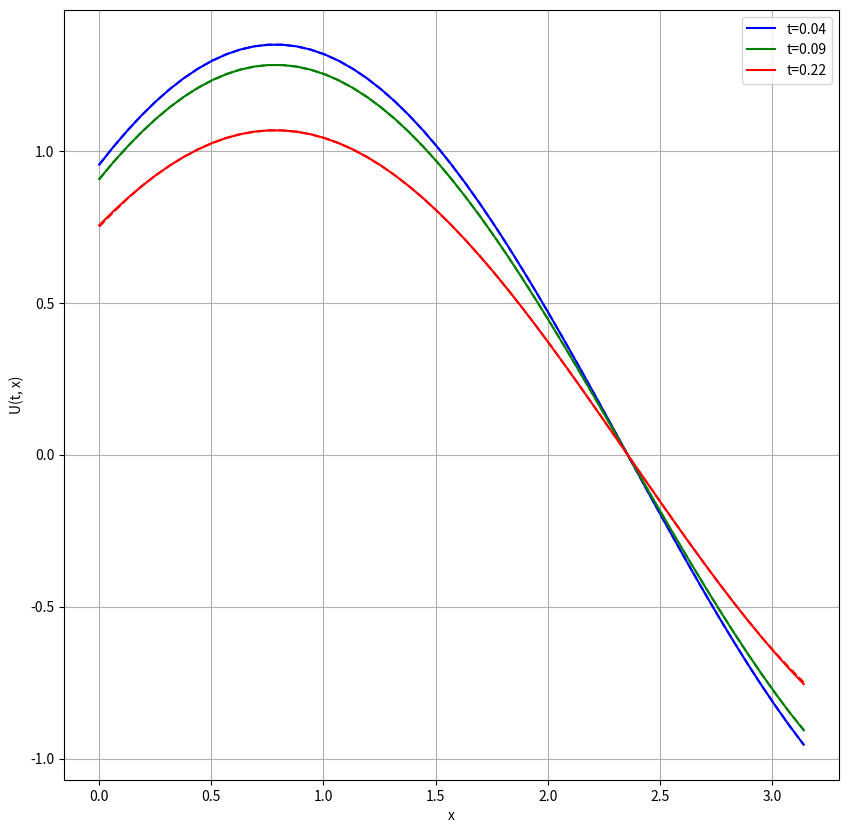
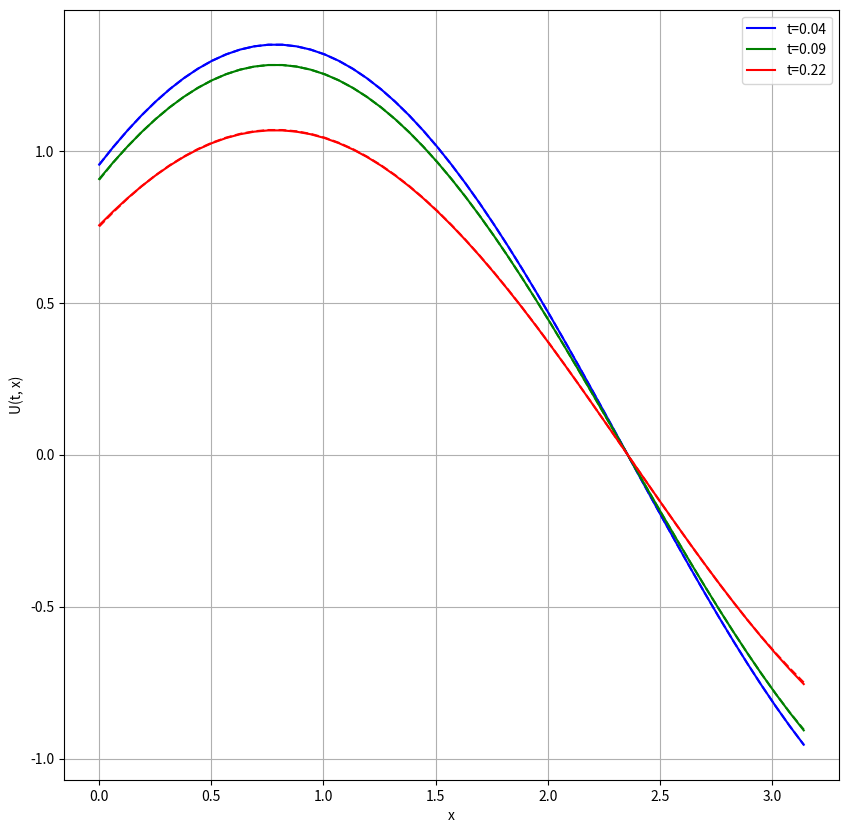
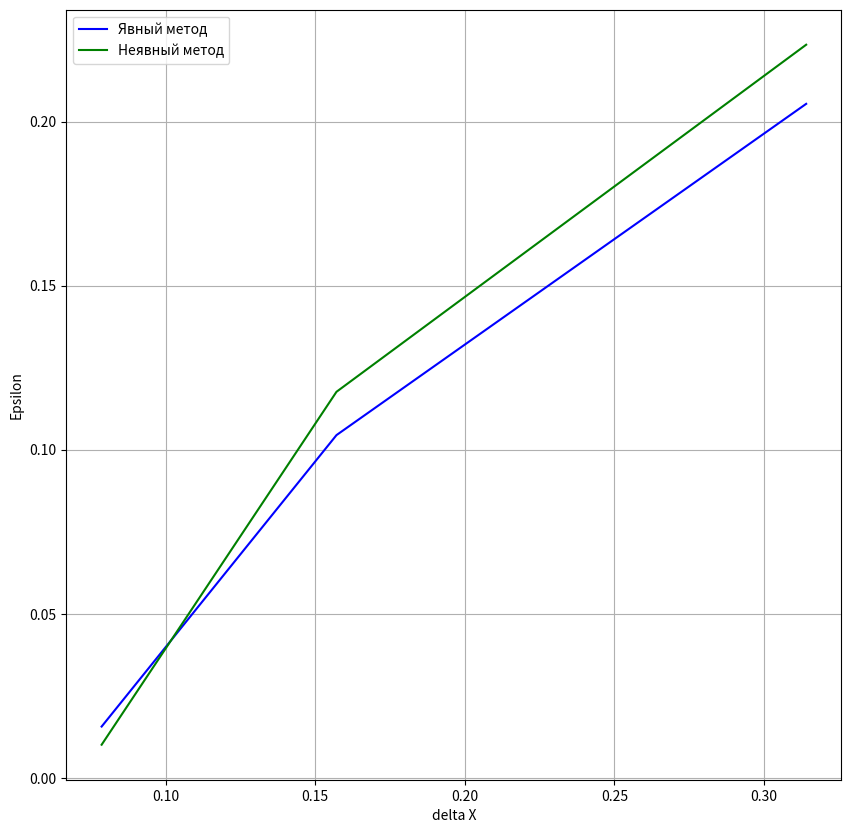

Python code for these plots, in order:
import numpy as np
import matplotlib.pyplot as plt

plt.rcParams['figure.figsize'] = [10, 10]


def U(x, t, a):
    return np.sin(x - a * t) + np.cos(x + a * t)


def psi(x):
    return np.sin(x) + np.cos(x)


def d_psi(x, a, tau):
    return (1 - a * tau - a ** 2 * tau ** 2 / 2) * (np.sin(x) + np.cos(x))


u_0 = 0
u_l = 0


def check(A):
    if np.shape(A)[0] != np.shape(A)[1]:
        return False
    n = np.shape(A)[0]
    for i in range(n):
        sum = 0
        for j in range(n):
            if i != j:
                sum += abs(A[i][j])
        if abs(A[i][i]) < sum:
            return False
    return True


def solve(a, b):
    if check(a):
        p = np.zeros(len(b))
        q = np.zeros(len(b))
        p[0] = -a[0][1] / a[0][0]
        q[0] = b[0] / a[0][0]
        for i in range(1, len(p) - 1):
            p[i] = -a[i][i + 1] / (a[i][i] + a[i][i - 1] * p[i - 1])
            q[i] = (b[i] - a[i][i - 1] * q[i - 1]) / (a[i][i] + a[i][i - 1] * p[i - 1])
        i = len(a) - 1
        p[-1] = 0
        q[-1] = (b[-1] - a[-1][-2] * q[-2]) / (a[-1][-1] + a[-1][-2] * p[-2])
        x = np.zeros(len(b))
        x[-1] = q[-1]
        for i in reversed(range(len(b) - 1)):
            x[i] = p[i] * x[i + 1] + q[i]
        return x


def error(sigma, l, a, T, U):
    N_array = [10, 20, 40]
    size = np.size(N_array)
    h_array = np.zeros(size)
    tau_array = np.zeros(size)
    K_array = np.zeros(size)
    errors1 = np.zeros(size)

    errors2 = np.zeros(size)
    for i in range(0, size):
        h_array[i] = l / N_array[i]
        tau_array[i] = np.sqrt(sigma * h_array[i] ** 2 / a)
        K_array[i] = int(round(T / tau_array[i]))
        x_array = np.arange(0, l + h_array[i], h_array[i])
        u1 = Explicit_Method(N_array[i], int(K_array[i]), sigma, tau_array[i], a, h_array[i])
        u2 = Implicit_Method(N_array[i], int(K_array[i]), sigma, tau_array[i], a, h_array[i])
        t = tau_array[i] * K_array[i] / 2
        if (np.size(x_array) != N_array[i] + 1):
            x_array = x_array[:N_array[i] + 1]
        u_correct = U(x_array, t, a)
        u1_calculated = u1[int(K_array[i] / 2)]
        u2_calculated = u2[int(K_array[i] / 2)]
        errors1[i] = np.amax(np.abs(u_correct - u1_calculated))
        errors2[i] = np.amax(np.abs(u_correct - u2_calculated))
    return N_array, errors1, errors2


def show_solution(h, tau, K, l, u, U, a):
    x_array = np.arange(0, l + h, h)
    fig, ax = plt.subplots()
    t = [int(K * 0.05), int(K * 0.1), int(K * 0.25)]
    colors = ['blue', 'green', 'red']
    for i in range(len(t)):
        u_correct = U(x_array, t[i] * tau, a)
        u_calculated = u[t[i]]
        plt.plot(x_array, u_correct, color=colors[i], label='t=%s' % round(t[i] * tau, 2))
        plt.plot(x_array, u_calculated, color=colors[i], linestyle='--')
    ax.set_xlabel('x')
    ax.set_ylabel('U(t, x)')
    plt.grid()
    ax.legend()
    plt.show()


def show_errors(sigma, l, a, T, U):
    N_array, errors1, errors2 = error(sigma, l, a, T, U)
    colors = ['blue', 'green']
    deltaX = np.zeros(np.size(N_array))
    for i in range(np.size(N_array)):
        deltaX[i] = l / N_array[i]
    fig, ax = plt.subplots()
    plt.plot(deltaX, errors1, color=colors[0], label='Явный метод')
    plt.plot(deltaX, errors2, color=colors[1], label='Неявный метод')
    ax.set_xlabel('delta X')
    ax.set_ylabel('Epsilon')
    plt.grid()
    ax.legend()
    plt.show()


def Explicit_Method(N, K, sigma, tau, a, h):
    # Проверка на устойчивость
    if (sigma > 1):
        raise Exception("Измените параметры сетки")
    u = np.zeros((K + 1, N + 1))
    for i in range(0, N + 1):
        u[0][i] = psi(i * h)
        u[1][i] = d_psi(i * h, a, tau)
    for k in range(2, K + 1):
        for j in range(1, N):
            u[k][j] = sigma * u[k - 1][j - 1] + 2 * (1 - sigma) * u[k - 1][j] + sigma * u[k - 1][j + 1] - u[k - 2][j]
        u[k][0] = u[k][1] / (h + 1)
        u[k][N] = u[k][N - 1] / (1 - h)
    return u


def Implicit_Method(N, K, sigma, tau, a, h):
    a_j = sigma
    b_j = -(1 + 2 * sigma)
    c_j = sigma
    u = np.zeros((K + 1, N + 1))
    for i in range(0, N + 1):
        u[0][i] = psi(i * h)
        u[1][i] = d_psi(i * h, a, tau)
    # Заполняем верхние слои по неявной конечно-разностной схеме
    for k in range(2, K + 1):
        # Создаем матрицу и столбец для решения СЛАУ
        matrix = np.zeros((N - 1, N - 1))
        d = np.zeros(N - 1)
        # Первая строка
        matrix[0][0] = b_j + sigma / (h + 1)
        matrix[0][1] = c_j
        d[0] = -2 * u[k - 1][1] + u[k - 2][1]
        # Строки с первой по N-2
        for j in range(1, N - 2):
            matrix[j][j - 1] = a_j
            matrix[j][j] = b_j
            matrix[j][j + 1] = c_j
            d[j] = -2 * u[k - 1][j + 1] + u[k - 2][j + 1]
        # Последняя строка
        matrix[N - 2][N - 3] = a_j
        matrix[N - 2][N - 2] = b_j + sigma / (1 - h)
        d[N - 2] = -2 * u[k - 1][N - 1] + u[k - 2][N - 1]
        # Решем СЛАУ методом прогонки
        ans = solve(matrix, d)
        u[k][1:N] = ans
        u[k][0] = u[k][1] / (h + 1)
        u[k][N] = u[k][N - 1] / (1 - h)
    return u


def main():
    a = 1
    T = 1
    N = 50
    sigma = 0.5
    l = np.pi
    h = l / N
    tau = np.sqrt(sigma * h ** 2 / a)
    K = int(round(T / tau))
    u0 = np.zeros((K + 1, N + 1))
    for k in range(0, K + 1):
        for j in range(0, N + 1):
            u0[k][j] = U(j * h, k * tau, a)
    u1 = Explicit_Method(N, K, sigma, tau, a, h)
    show_solution(h, tau, K, l, u1, U, a)
    u2 = Implicit_Method(N, K, sigma, tau, a, h)
    show_solution(h, tau, K, l, u2, U, a)
    show_errors(sigma, l, a, T, U)


main()
